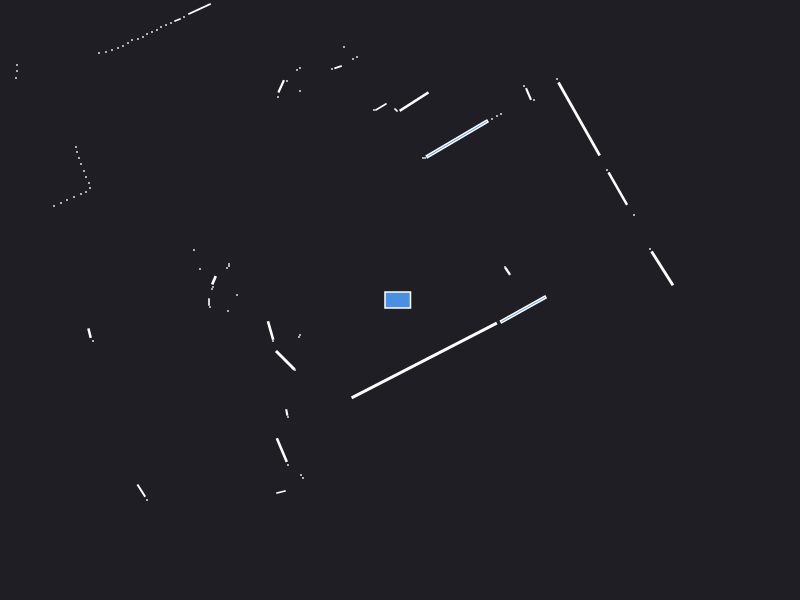

The file beside this chart, header and first rows:
0.000000	0.000000	0.049500
2.622	0.3165	0.08388
2.5	0.51	0.000441
1.077	0.2877	0.005663
1.05	0.33	0.000441
2.34	0.85	0.000441
4.66	1.83	0.000441
2.178	1.114	0.0694
2.07	1.3	0.000441
4.09	2.73	0.000441
4.06	2.79	0.000441
1.791	1.81	0.3245
1.57	2.21	0.000441
1.34	2	0.000441
1.285	2.06	0.008762
1.24	2.14	0.000441
1.01	1.86	0.000441
0.97	1.84	0.000441
0.92	1.81	0.000441
0.5713	1.611	0.2527
0.25	1.42	0.000441
0.23	1.42	0.000441
0.1407	1.984	0.06189
-0.04	1.9	0.001657
-0.1904	1.931	0.009848
-0.26	1.9	0.000441
-0.43	2.43	0.000441
-0.47	2.41	0.000441
-0.56	2.53	0.000441
-0.6195	2.329	0.003483
-0.68	2.31	0.000441
-1.93	5.24	0.000441
-1	2.32	0.000441
-1.03	2.3	0.000441
-1	2.09	0.000441
-1.13	2.19	0.000441
-1.188	2.137	0.01022
-1.22	2.03	0.000441
-2.005	2.91	0.02788
-2.16	2.83	0.000441
-2.225	2.8	0.002880
-2.29	2.77	0.000441
-2.34	2.75	0.000441
-2.39	2.73	0.000441
-2.43	2.7	0.000441
-2.48	2.68	0.000441
-2.53	2.66	0.000441
-2.57	2.63	0.000441
-2.62	2.61	0.000441
-2.68	2.6	0.000441
-2.72	2.57	0.000441
-2.77	2.54	0.000441
-2.82	2.52	0.000441
-2.88	2.5	0.000441
-2.94	2.48	0.000441
-3.01	2.47	0.000441
-4.95	3.74	0.000441
-4.74	3.38	0.000441
-4.65	3.23	0.000441
-4.58	3.08	0.000441
-4.53	2.96	0.000441
... 49 more rows
